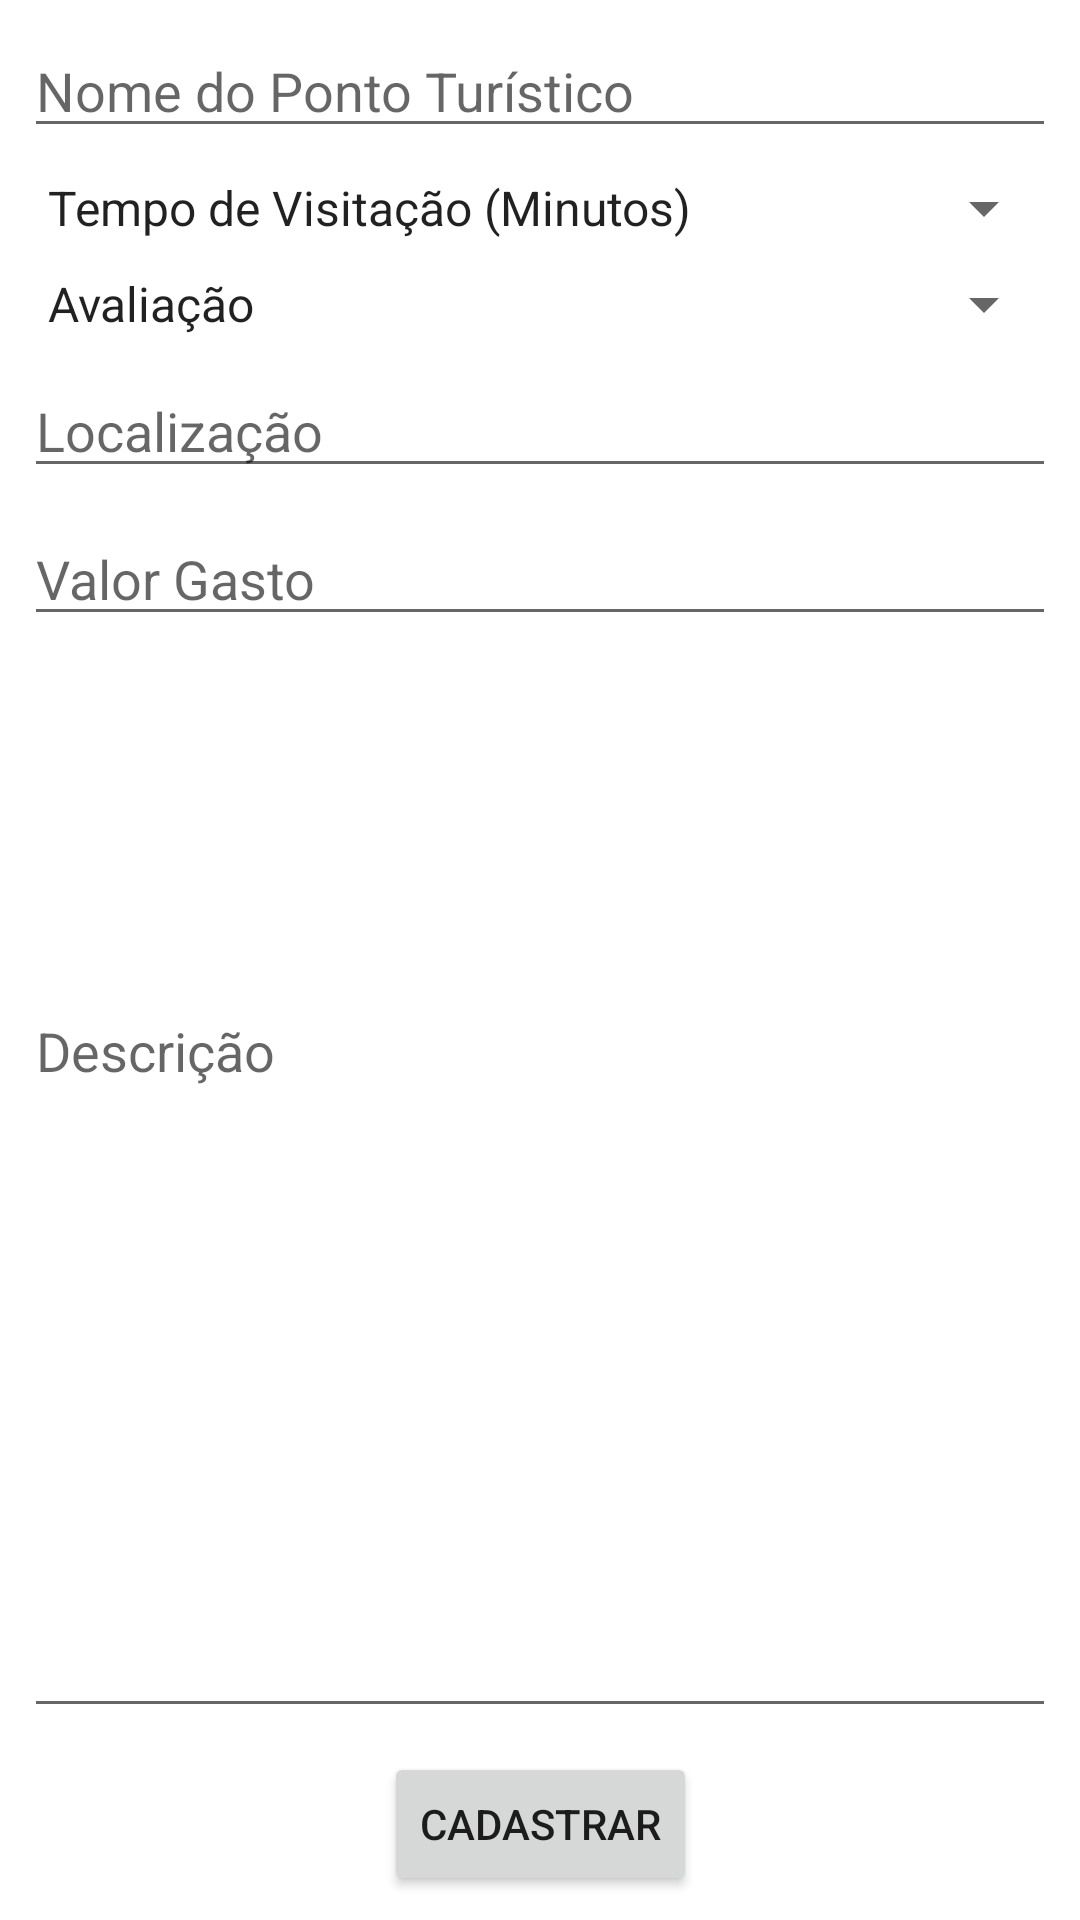

Write the Android layout XML for this screen, with the resource values it uses.
<!-- AndroidManifest.xml: application theme Theme.Tripou2 -->
<!-- res/layout/activity_cadastro_ponto.xml -->
<?xml version="1.0" encoding="utf-8"?>
<androidx.constraintlayout.widget.ConstraintLayout xmlns:android="http://schemas.android.com/apk/res/android"
    xmlns:app="http://schemas.android.com/apk/res-auto"
    xmlns:tools="http://schemas.android.com/tools"
    android:layout_width="match_parent"
    android:layout_height="match_parent"
    tools:context=".CadastroPontoActivity">

    <EditText
        android:id="@+id/etNome"
        android:layout_width="0dp"
        android:layout_height="wrap_content"
        android:layout_marginStart="8dp"
        android:layout_marginLeft="8dp"
        android:layout_marginTop="8dp"
        android:layout_marginEnd="8dp"
        android:layout_marginRight="8dp"
        android:ems="10"
        android:hint="Nome do Ponto Turístico"
        android:inputType="textPersonName"
        app:layout_constraintEnd_toEndOf="parent"
        app:layout_constraintHorizontal_bias="1.0"
        app:layout_constraintStart_toStartOf="parent"
        app:layout_constraintTop_toTopOf="parent" />

    <Button
        android:id="@+id/btnCadastro"
        android:layout_width="wrap_content"
        android:layout_height="wrap_content"
        android:layout_marginStart="8dp"
        android:layout_marginLeft="8dp"
        android:layout_marginEnd="8dp"
        android:layout_marginRight="8dp"
        android:layout_marginBottom="8dp"
        android:gravity="center"
        android:text="CADASTRAR"
        app:layout_constraintBottom_toBottomOf="parent"
        app:layout_constraintEnd_toEndOf="parent"
        app:layout_constraintStart_toStartOf="parent" />

    <Spinner
        android:id="@+id/spTempo"
        android:layout_width="match_parent"
        android:layout_height="wrap_content"
        android:layout_marginStart="8dp"
        android:layout_marginLeft="8dp"
        android:layout_marginTop="8dp"
        android:layout_marginEnd="8dp"
        android:layout_marginRight="8dp"
        android:entries="@array/tempovisitacao"
        app:layout_constraintEnd_toEndOf="parent"
        app:layout_constraintStart_toStartOf="parent"
        app:layout_constraintTop_toBottomOf="@+id/etNome" />

    <Spinner
        android:id="@+id/spAvaliacao"
        android:layout_width="match_parent"
        android:layout_height="wrap_content"
        android:layout_marginStart="8dp"
        android:layout_marginLeft="8dp"
        android:layout_marginTop="8dp"
        android:layout_marginEnd="8dp"
        android:layout_marginRight="8dp"
        android:entries="@array/avaliacao"
        app:layout_constraintEnd_toEndOf="parent"
        app:layout_constraintStart_toStartOf="parent"
        app:layout_constraintTop_toBottomOf="@+id/spTempo" />

    <EditText
        android:id="@+id/etLocalizacao"
        android:layout_width="0dp"
        android:layout_height="wrap_content"
        android:layout_marginStart="8dp"
        android:layout_marginLeft="8dp"
        android:layout_marginTop="8dp"
        android:layout_marginEnd="8dp"
        android:layout_marginRight="8dp"
        android:ems="10"
        android:hint="Localização"
        android:inputType="textPersonName"
        app:layout_constraintEnd_toEndOf="parent"
        app:layout_constraintStart_toStartOf="parent"
        app:layout_constraintTop_toBottomOf="@+id/spAvaliacao" />

    <EditText
        android:id="@+id/etPreco"
        android:layout_width="0dp"
        android:layout_height="wrap_content"
        android:layout_marginStart="8dp"
        android:layout_marginLeft="8dp"
        android:layout_marginTop="8dp"
        android:layout_marginEnd="8dp"
        android:layout_marginRight="8dp"
        android:ems="10"
        android:hint="Valor Gasto"
        android:inputType="number"
        app:layout_constraintEnd_toEndOf="parent"
        app:layout_constraintStart_toStartOf="parent"
        app:layout_constraintTop_toBottomOf="@+id/etLocalizacao" />

    <ImageView
        android:id="@+id/imgFoto"
        android:layout_width="100dp"
        android:layout_height="100dp"
        android:layout_marginStart="8dp"
        android:layout_marginTop="8dp"
        android:layout_marginEnd="8dp"
        android:src="@drawable/addfoto"
        app:layout_constraintEnd_toEndOf="parent"
        app:layout_constraintStart_toStartOf="parent"
        app:layout_constraintTop_toBottomOf="@+id/etPreco"
        tools:srcCompat="@tools:sample/avatars" />

    <EditText
        android:id="@+id/tvDescricao"
        android:layout_width="0dp"
        android:layout_height="0dp"
        android:layout_marginStart="8dp"
        android:layout_marginLeft="8dp"
        android:layout_marginTop="8dp"
        android:layout_marginEnd="8dp"
        android:layout_marginRight="8dp"
        android:layout_marginBottom="8dp"
        android:ems="10"
        android:gravity="start|top"
        android:hint="Descrição"
        android:inputType="textMultiLine"
        app:layout_constraintBottom_toTopOf="@+id/btnCadastro"
        app:layout_constraintEnd_toEndOf="parent"
        app:layout_constraintStart_toStartOf="parent"
        app:layout_constraintTop_toBottomOf="@+id/imgFoto" />

</androidx.constraintlayout.widget.ConstraintLayout>
<!-- resources referenced by this layout -->
<resources>
  <string-array name="avaliacao">
          <item>Avaliação</item>
          <item>1</item>
          <item>2</item>
          <item>3</item>
          <item>4</item>
          <item>5</item>
      </string-array>
  <string-array name="tempovisitacao">
          <item>Tempo de Visitação (Minutos)</item>
          <item>60</item>
          <item>120</item>
          <item>180</item>
          <item>240</item>
          <item>300</item>
          <item>360</item>
          <item>420</item>
          <item>480</item>
      </string-array>
  <style name="Theme.Tripou2" parent="Theme.MaterialComponents.DayNight.DarkActionBar">
          
          <item name="colorPrimary">@color/purple_500</item>
          <item name="colorPrimaryVariant">@color/purple_700</item>
          <item name="colorOnPrimary">@color/white</item>
          
          <item name="colorSecondary">@color/teal_200</item>
          <item name="colorSecondaryVariant">@color/teal_700</item>
          <item name="colorOnSecondary">@color/black</item>
          
          <item name="android:statusBarColor" tools:targetApi="l">?attr/colorPrimaryVariant</item>
          
      </style>
  <!-- not gathered from this repository: default colours our renderer supplied (Android Studio template values) -->
  <color name="purple_500">#FF6200EE</color>
  <color name="purple_700">#FF3700B3</color>
  <color name="teal_200">#FF03DAC5</color>
  <color name="teal_700">#FF018786</color>
  <color name="black">#FF000000</color>
  <color name="white">#FFFFFFFF</color>
</resources>
